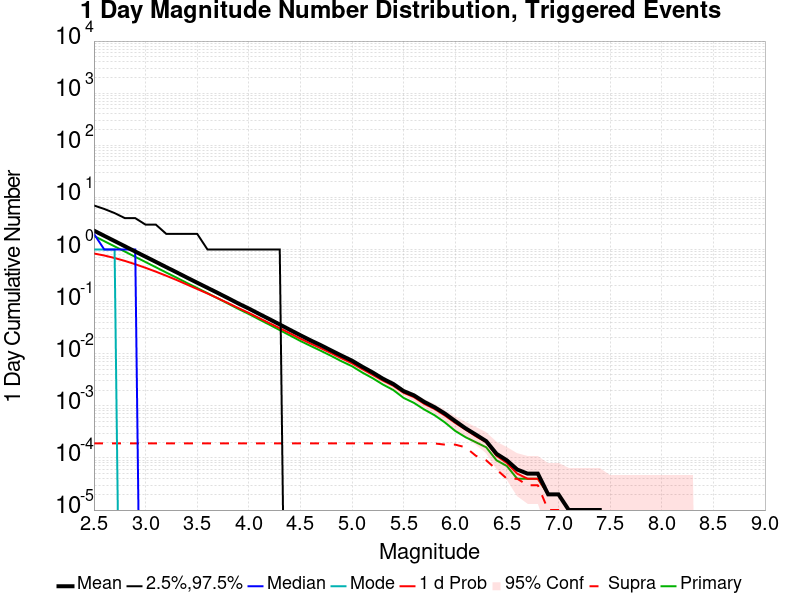

The table this chart was drawn from, first rows:
Mag, Mean, 2.5 %ile, 97.5 %ile, Median, Mode, 1 d Probability, 1 d Supra-Seis Prob, Primary Aftershocks Mean
2.5, 2.304, 0.0, 7.0, 2.0, 1.0, 0.8382, 1.9E-4, 1.82
2.6, 1.829, 0.0, 6.0, 1.0, 1.0, 0.7675, 1.9E-4, 1.446
2.7, 1.453, 0.0, 5.0, 1.0, 1.0, 0.6867, 1.9E-4, 1.149
2.8, 1.154, 0.0, 4.0, 1.0, 0.0, 0.6039, 1.9E-4, 0.9124
2.9, 0.9139, 0.0, 4.0, 1.0, 0.0, 0.5216, 1.9E-4, 0.7224
3.0, 0.7278, 0.0, 3.0, 0.0, 0.0, 0.4452, 1.9E-4, 0.5746
3.1, 0.5784, 0.0, 3.0, 0.0, 0.0, 0.3757, 1.9E-4, 0.4564
3.2, 0.4591, 0.0, 2.0, 0.0, 0.0, 0.3138, 1.9E-4, 0.3619
3.3, 0.3658, 0.0, 2.0, 0.0, 0.0, 0.2604, 1.9E-4, 0.2886
3.4, 0.2899, 0.0, 2.0, 0.0, 0.0, 0.2131, 1.9E-4, 0.2287
3.5, 0.2307, 0.0, 2.0, 0.0, 0.0, 0.1746, 1.9E-4, 0.1823
3.6, 0.1839, 0.0, 1.0, 0.0, 0.0, 0.143, 1.9E-4, 0.1454
3.7, 0.1466, 0.0, 1.0, 0.0, 0.0, 0.1158, 1.9E-4, 0.1155
3.8, 0.1163, 0.0, 1.0, 0.0, 0.0, 0.09353, 1.9E-4, 0.09144
3.9, 0.0918, 0.0, 1.0, 0.0, 0.0, 0.07511, 1.9E-4, 0.07217
4.0, 0.0736, 0.0, 1.0, 0.0, 0.0, 0.06084, 1.9E-4, 0.05786
4.1, 0.05812, 0.0, 1.0, 0.0, 0.0, 0.04836, 1.9E-4, 0.04556
4.2, 0.04606, 0.0, 1.0, 0.0, 0.0, 0.03867, 1.9E-4, 0.03608
4.3, 0.0364, 0.0, 1.0, 0.0, 0.0, 0.03082, 1.9E-4, 0.02839
4.4, 0.02865, 0.0, 0.0, 0.0, 0.0, 0.02457, 1.9E-4, 0.02237
4.5, 0.02265, 0.0, 0.0, 0.0, 0.0, 0.01946, 1.9E-4, 0.01757
4.6, 0.01799, 0.0, 0.0, 0.0, 0.0, 0.01566, 1.9E-4, 0.01408
4.7, 0.01452, 0.0, 0.0, 0.0, 0.0, 0.01271, 1.9E-4, 0.01134
4.8, 0.0115, 0.0, 0.0, 0.0, 0.0, 0.0102, 1.9E-4, 0.00904
4.9, 0.00916, 0.0, 0.0, 0.0, 0.0, 0.00815, 1.9E-4, 0.00714
5.0, 0.00736, 0.0, 0.0, 0.0, 0.0, 0.00653, 1.9E-4, 0.00576
5.1, 0.00562, 0.0, 0.0, 0.0, 0.0, 0.00506, 1.9E-4, 0.00435
5.2, 0.00437, 0.0, 0.0, 0.0, 0.0, 0.00393, 1.9E-4, 0.00339
5.3, 0.00331, 0.0, 0.0, 0.0, 0.0, 0.00304, 1.9E-4, 0.00256
5.4, 0.00263, 0.0, 0.0, 0.0, 0.0, 0.00243, 1.9E-4, 0.00201
5.5, 0.00192, 0.0, 0.0, 0.0, 0.0, 0.00178, 1.9E-4, 0.00142
5.6, 0.00159, 0.0, 0.0, 0.0, 0.0, 0.00147, 1.9E-4, 0.00114
5.7, 0.00119, 0.0, 0.0, 0.0, 0.0, 0.00109, 1.9E-4, 8.5E-4
5.8, 9.4E-4, 0.0, 0.0, 0.0, 0.0, 8.7E-4, 1.9E-4, 6.6E-4
5.9, 7.1E-4, 0.0, 0.0, 0.0, 0.0, 6.5E-4, 1.8E-4, 4.8E-4
6.0, 5.1E-4, 0.0, 0.0, 0.0, 0.0, 4.7E-4, 1.8E-4, 3.3E-4
6.1, 3.7E-4, 0.0, 0.0, 0.0, 0.0, 3.5E-4, 1.6E-4, 2.5E-4
6.2, 2.8E-4, 0.0, 0.0, 0.0, 0.0, 2.6E-4, 1.1E-4, 2.0E-4
6.3, 2.1E-4, 0.0, 0.0, 0.0, 0.0, 2.0E-4, 9.0E-5, 1.6E-4
6.4, 1.2E-4, 0.0, 0.0, 0.0, 0.0, 1.1E-4, 6.0E-5, 9.0E-5
6.5, 9.0E-5, 0.0, 0.0, 0.0, 0.0, 8.0E-5, 4.0E-5, 7.0E-5
6.6, 6.0E-5, 0.0, 0.0, 0.0, 0.0, 5.0E-5, 4.0E-5, 4.0E-5
6.7, 5.0E-5, 0.0, 0.0, 0.0, 0.0, 4.0E-5, 3.0E-5, 4.0E-5
6.8, 5.0E-5, 0.0, 0.0, 0.0, 0.0, 4.0E-5, 3.0E-5, 4.0E-5
6.9, 2.0E-5, 0.0, 0.0, 0.0, 0.0, 2.0E-5, 1.0E-5, 2.0E-5
7.0, 2.0E-5, 0.0, 0.0, 0.0, 0.0, 2.0E-5, 1.0E-5, 2.0E-5
7.1, 1.0E-5, 0.0, 0.0, 0.0, 0.0, 1.0E-5, 1.0E-5, 1.0E-5
7.2, 1.0E-5, 0.0, 0.0, 0.0, 0.0, 1.0E-5, 1.0E-5, 1.0E-5
7.3, 1.0E-5, 0.0, 0.0, 0.0, 0.0, 1.0E-5, 1.0E-5, 1.0E-5
7.4, 1.0E-5, 0.0, 0.0, 0.0, 0.0, 1.0E-5, 1.0E-5, 1.0E-5
7.5, 0.0, 0.0, 0.0, 0.0, 0.0, 0.0, 0.0, 0.0
7.6, 0.0, 0.0, 0.0, 0.0, 0.0, 0.0, 0.0, 0.0
7.7, 0.0, 0.0, 0.0, 0.0, 0.0, 0.0, 0.0, 0.0
7.8, 0.0, 0.0, 0.0, 0.0, 0.0, 0.0, 0.0, 0.0
7.9, 0.0, 0.0, 0.0, 0.0, 0.0, 0.0, 0.0, 0.0
8.0, 0.0, 0.0, 0.0, 0.0, 0.0, 0.0, 0.0, 0.0
8.1, 0.0, 0.0, 0.0, 0.0, 0.0, 0.0, 0.0, 0.0
8.2, 0.0, 0.0, 0.0, 0.0, 0.0, 0.0, 0.0, 0.0
8.3, 0.0, 0.0, 0.0, 0.0, 0.0, 0.0, 0.0, 0.0
8.4, 0.0, 0.0, 0.0, 0.0, 0.0, 0.0, 0.0, 0.0
... 6 more rows
